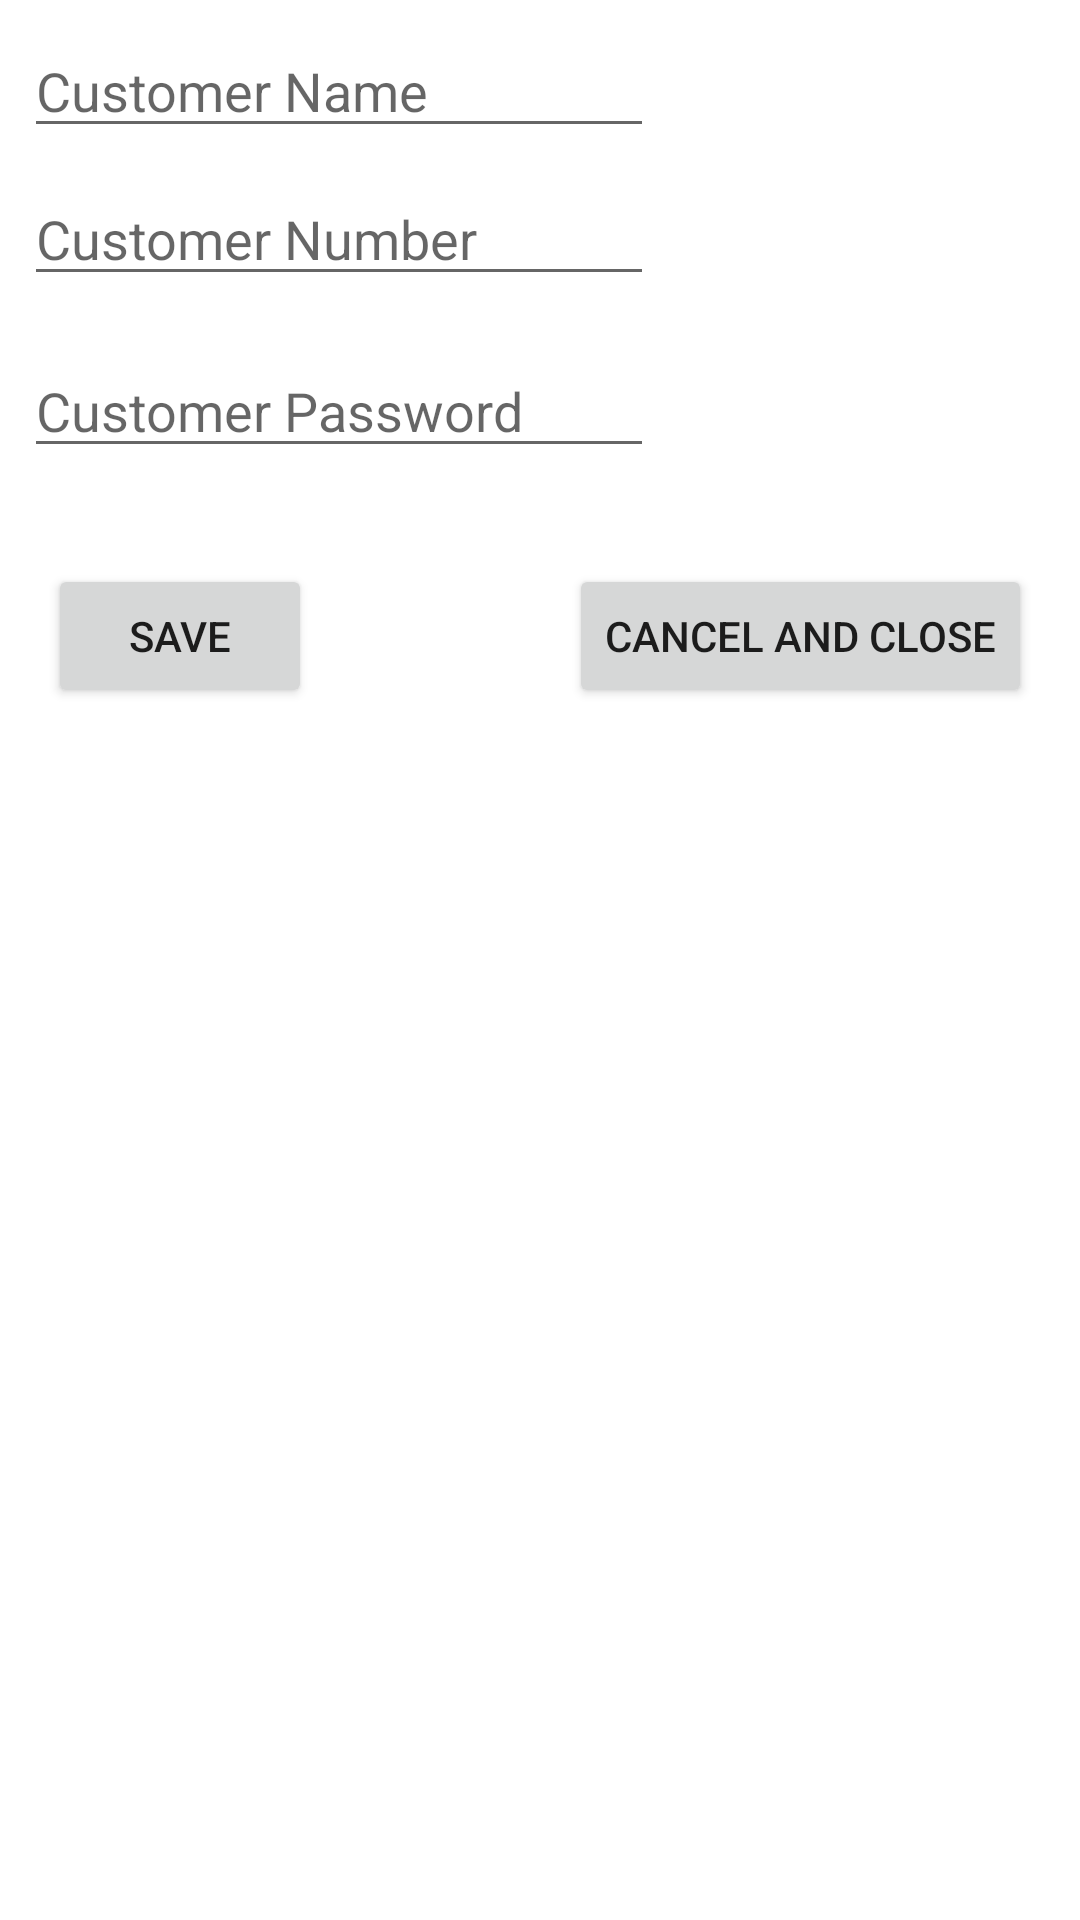

Produce the Android XML layout that renders to this screen, including the resource entries it uses.
<!-- AndroidManifest.xml: application theme Theme.Jewelbook -->
<!-- res/layout/activity_add_customer.xml -->
<?xml version="1.0" encoding="utf-8"?>
<androidx.constraintlayout.widget.ConstraintLayout xmlns:android="http://schemas.android.com/apk/res/android"
    xmlns:app="http://schemas.android.com/apk/res-auto"
    xmlns:tools="http://schemas.android.com/tools"
    android:layout_width="match_parent"
    android:layout_height="match_parent"
    tools:context=".AddCustomerActivity">

    <EditText
        android:id="@+id/editCustomerName"
        android:layout_width="wrap_content"
        android:layout_height="wrap_content"
        android:layout_marginStart="8dp"
        android:layout_marginTop="8dp"
        android:ems="10"
        android:hint="Customer Name"
        android:inputType="textPersonName"
        app:layout_constraintStart_toStartOf="parent"
        app:layout_constraintTop_toTopOf="parent" />

    <EditText
        android:id="@+id/editCustomerNumber"
        android:layout_width="wrap_content"
        android:layout_height="wrap_content"
        android:layout_marginStart="8dp"
        android:layout_marginTop="8dp"
        android:ems="10"
        android:hint="Customer Number"
        android:inputType="textPersonName"
        app:layout_constraintStart_toStartOf="parent"
        app:layout_constraintTop_toBottomOf="@+id/editCustomerName" />

    <EditText
        android:id="@+id/editCustomerPassword"
        android:layout_width="wrap_content"
        android:layout_height="wrap_content"
        android:layout_marginStart="8dp"
        android:layout_marginTop="16dp"
        android:ems="10"
        android:hint="Customer Password"
        android:inputType="textPersonName"
        app:layout_constraintStart_toStartOf="parent"
        app:layout_constraintTop_toBottomOf="@+id/editCustomerNumber" />

    <Button
        android:id="@+id/BtnSave"
        android:layout_width="wrap_content"
        android:layout_height="wrap_content"
        android:layout_marginStart="16dp"
        android:layout_marginTop="32dp"
        android:text="Save"
        app:layout_constraintStart_toStartOf="parent"
        app:layout_constraintTop_toBottomOf="@+id/editCustomerPassword" />

    <Button
        android:id="@+id/btnClose"
        android:layout_width="wrap_content"
        android:layout_height="wrap_content"
        android:layout_marginTop="32dp"
        android:layout_marginEnd="16dp"
        android:text="Cancel and Close"
        app:layout_constraintEnd_toEndOf="parent"
        app:layout_constraintTop_toBottomOf="@+id/editCustomerPassword" />


</androidx.constraintlayout.widget.ConstraintLayout>
<!-- resources referenced by this layout -->
<resources>
  <style name="Theme.Jewelbook" parent="Theme.MaterialComponents.DayNight.DarkActionBar">
          
          <item name="colorPrimary">@color/bro</item>
          <item name="colorPrimaryVariant">@color/bro</item>
          <item name="colorOnPrimary">@color/white</item>
          
          <item name="colorSecondary">@color/teal_200</item>
          <item name="colorSecondaryVariant">@color/teal_700</item>
          <item name="colorOnSecondary">@color/white</item>
          
          <item name="android:statusBarColor" tools:targetApi="l">?attr/colorPrimaryVariant</item>
          
      </style>
  <color name="bro">#822915</color>
  <color name="white">#FFFFFFFF</color>
  <color name="teal_200">#FF03DAC5</color>
  <color name="teal_700">#FF018786</color>
</resources>
